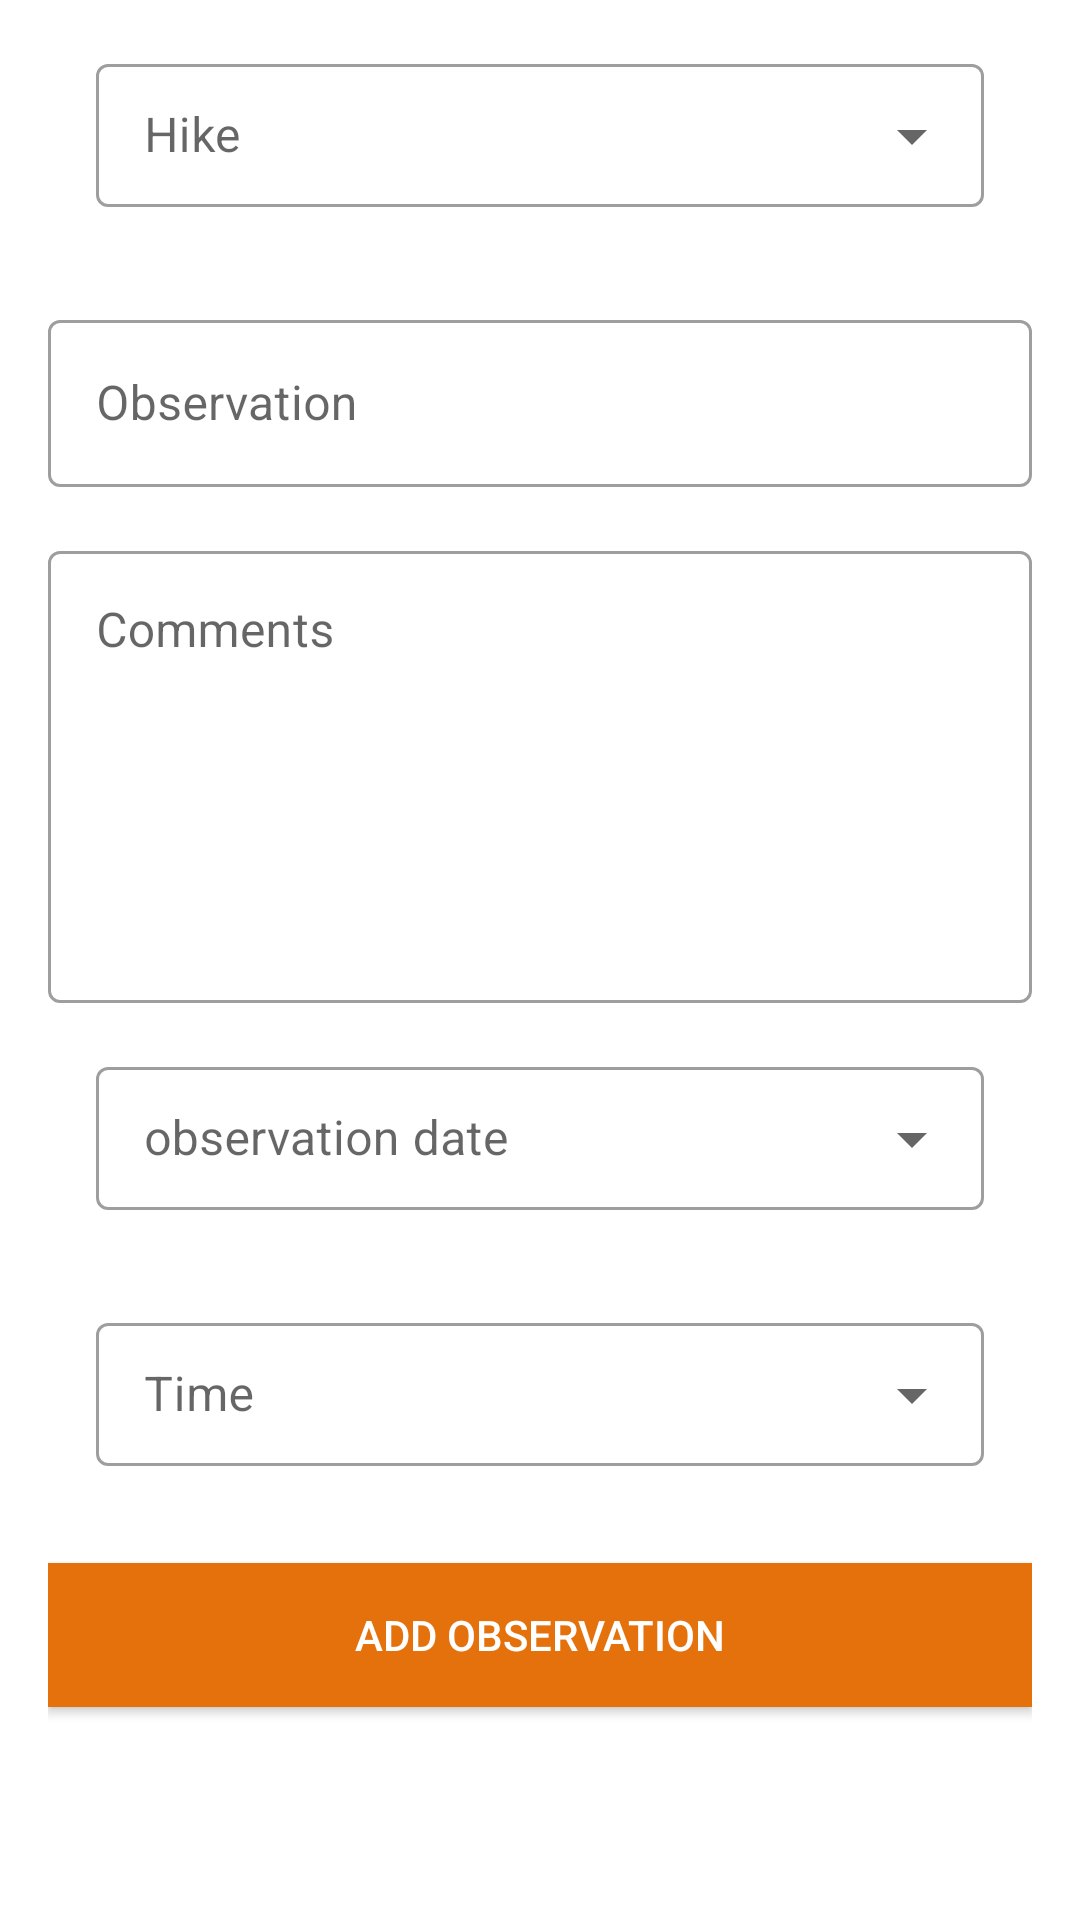

Here is an Android app screen rendered from its layout file. Give the layout XML and the strings, colors and styles it references.
<!-- AndroidManifest.xml: application theme Theme.MHike -->
<!-- res/layout/activity_add_observation.xml -->
<?xml version="1.0" encoding="utf-8"?>
<ScrollView xmlns:android="http://schemas.android.com/apk/res/android"
    xmlns:tools="http://schemas.android.com/tools"
    android:layout_width="match_parent"
    android:layout_height="match_parent"
    tools:context=".activities.AddObservationActivity">


    <androidx.appcompat.widget.LinearLayoutCompat
        android:layout_width="match_parent"
        android:layout_height="wrap_content"
        android:gravity="center"
        android:orientation="vertical"
        android:paddingHorizontal="16dp"
        tools:context=".activities.AddObservationActivity">




        <com.google.android.material.textfield.TextInputLayout
            style="@style/Widget.MaterialComponents.TextInputLayout.OutlinedBox.Dense.ExposedDropdownMenu"
            android:layout_width="match_parent"
            android:layout_height="wrap_content"
            android:layout_margin="16dp"
            android:hint="@string/hike">


            <AutoCompleteTextView
                android:id="@+id/txtHikeName"
                android:layout_width="match_parent"
                android:layout_height="wrap_content"
                android:inputType="none"

                />

        </com.google.android.material.textfield.TextInputLayout>


        <com.google.android.material.textfield.TextInputLayout
            android:id="@+id/txtObservation"
            style="@style/Widget.MaterialComponents.TextInputLayout.OutlinedBox"
            android:layout_width="match_parent"
            android:layout_height="wrap_content"
            android:layout_marginTop="16dp">

            <com.google.android.material.textfield.TextInputEditText
                android:layout_width="match_parent"
                android:layout_height="wrap_content"
                android:hint="Observation"
                android:inputType="textPersonName"
                android:maxLines="1">

            </com.google.android.material.textfield.TextInputEditText>


        </com.google.android.material.textfield.TextInputLayout>


        <com.google.android.material.textfield.TextInputLayout
            android:id="@+id/txtComments"
            style="@style/Widget.MaterialComponents.TextInputLayout.OutlinedBox"
            android:layout_width="match_parent"
            android:layout_height="wrap_content"
            android:layout_marginTop="16dp">

            <com.google.android.material.textfield.TextInputEditText
                android:layout_width="match_parent"
                android:layout_height="wrap_content"
                android:gravity="top"
                android:hint="Comments"
                android:inputType="textMultiLine"
                android:lines="6"
                android:overScrollMode="always"
                android:scrollbarStyle="insideInset"
                android:scrollbars="vertical"
                android:scrollHorizontally="false"

                >

            </com.google.android.material.textfield.TextInputEditText>


        </com.google.android.material.textfield.TextInputLayout>


        <com.google.android.material.textfield.TextInputLayout
            style="@style/Widget.MaterialComponents.TextInputLayout.OutlinedBox.Dense.ExposedDropdownMenu"
            android:layout_width="match_parent"
            android:layout_height="wrap_content"
            android:layout_margin="16dp"
            android:hint="@string/observation_date">


            <AutoCompleteTextView
                android:id="@+id/txtObservationDate"
                android:layout_width="match_parent"
                android:layout_height="wrap_content"
                android:inputType="none"

                />

        </com.google.android.material.textfield.TextInputLayout>


        <com.google.android.material.textfield.TextInputLayout
            style="@style/Widget.MaterialComponents.TextInputLayout.OutlinedBox.Dense.ExposedDropdownMenu"
            android:layout_width="match_parent"
            android:layout_height="wrap_content"
            android:layout_margin="16dp"
            android:hint="@string/time">


            <AutoCompleteTextView
                android:id="@+id/txtHikeTime"
                android:layout_width="match_parent"
                android:layout_height="wrap_content"
                android:inputType="none"

                />

        </com.google.android.material.textfield.TextInputLayout>















        <androidx.appcompat.widget.AppCompatButton
            android:id="@+id/btn_add_obj"

            android:layout_width="match_parent"
            android:layout_height="wrap_content"
            android:layout_marginTop="16dp"
            android:layout_marginBottom="12dp"
            android:background="@color/orange"
            android:text="Add Observation"
            android:textColor="@color/white">

        </androidx.appcompat.widget.AppCompatButton>
    </androidx.appcompat.widget.LinearLayoutCompat>

</ScrollView>
<!-- resources referenced by this layout -->
<resources>
  <color name="orange">#E4710C</color>
  <color name="white">#FFFFFFFF</color>
  <string name="hike">Hike</string>
  <string name="observation_date">observation date</string>
  <string name="time">Time</string>
  <style name="Theme.MHike" parent="Theme.MaterialComponents.DayNight.DarkActionBar">
          
          <item name="colorPrimary">@color/black</item>
          <item name="colorPrimaryVariant">@color/black</item>
          <item name="colorOnPrimary">@color/white</item>
          
          <item name="colorSecondary">@color/teal_200</item>
          <item name="colorSecondaryVariant">@color/teal_700</item>
          <item name="colorOnSecondary">@color/black</item>
          
          <item name="android:statusBarColor">?attr/colorPrimaryVariant</item>
          
      </style>
  <color name="black">#FF000000</color>
  <color name="teal_200">#FF03DAC5</color>
  <color name="teal_700">#FF018786</color>
</resources>
